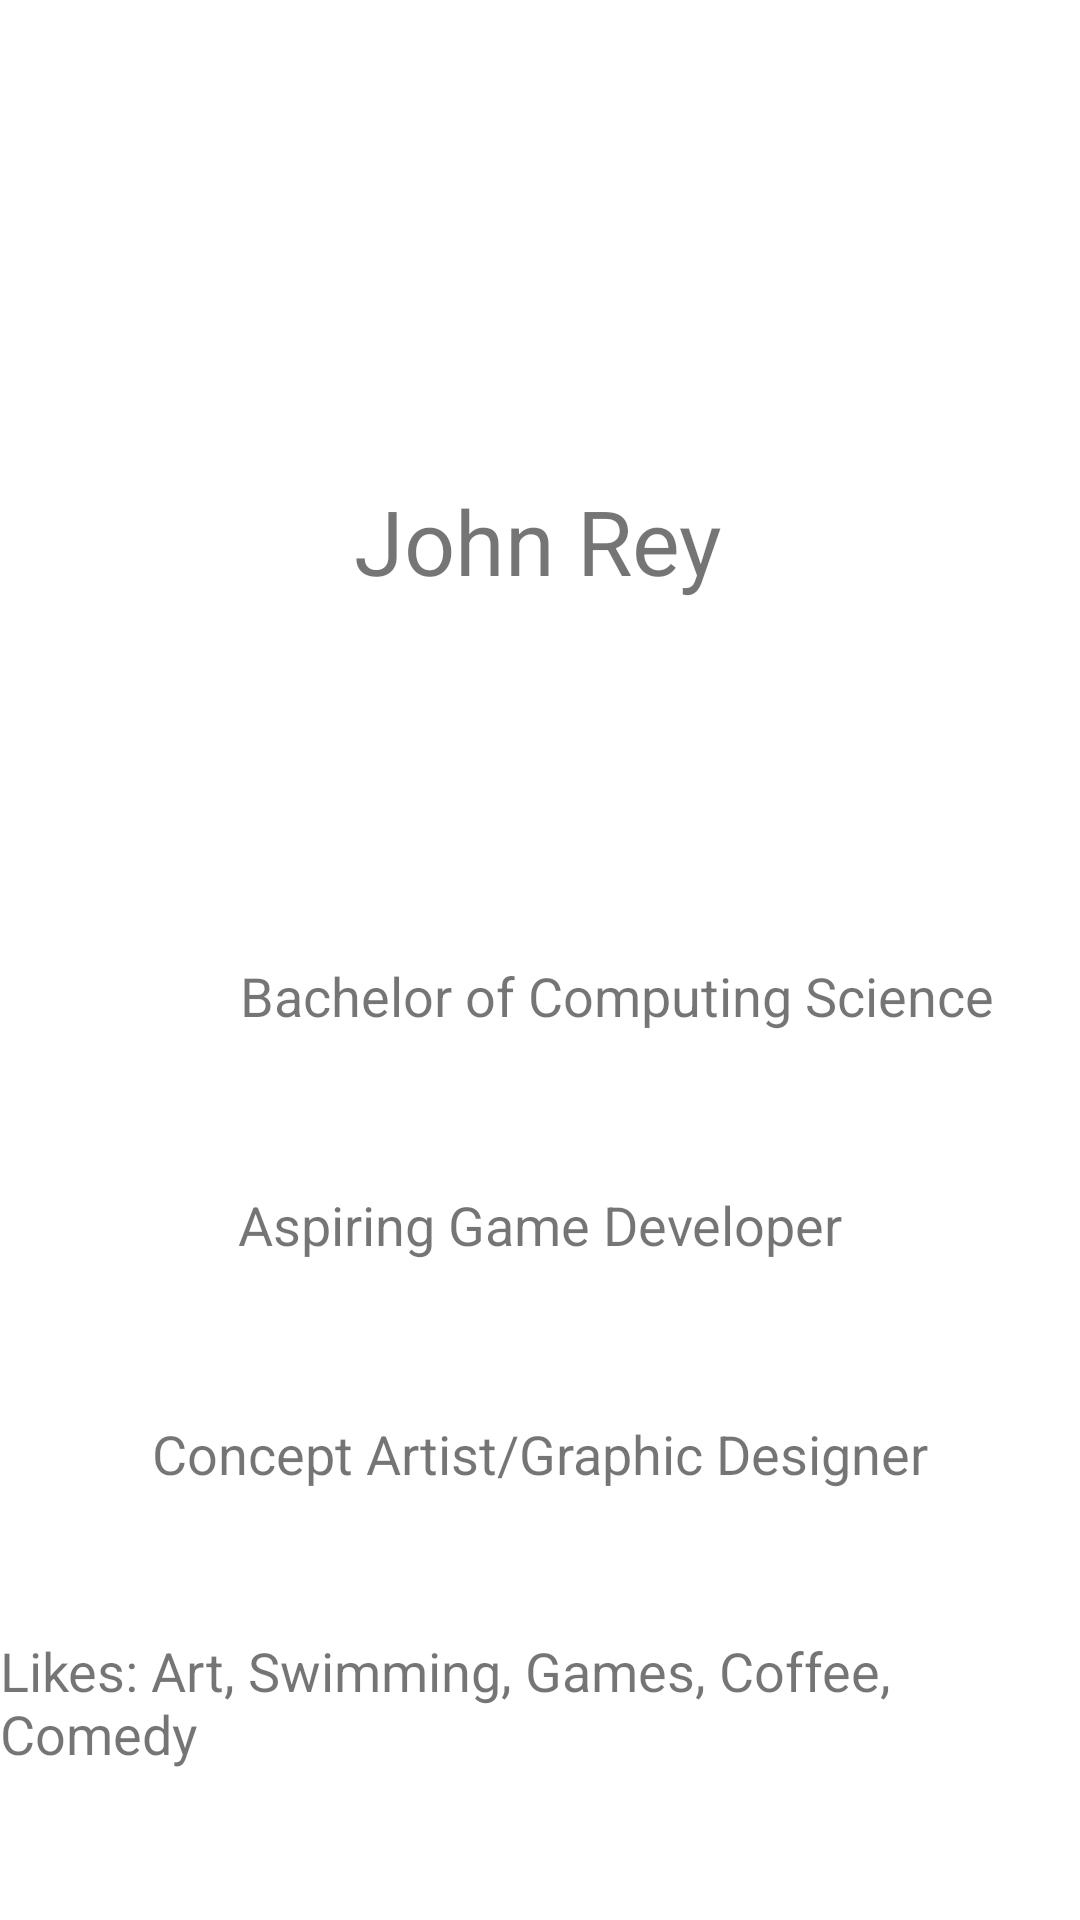

Here is an Android app screen rendered from its layout file. Give the layout XML and the strings, colors and styles it references.
<!-- AndroidManifest.xml: application theme Theme.GroupCProfileLab3 -->
<!-- res/layout/activity_profile_john_rey.xml -->
<?xml version="1.0" encoding="utf-8"?>
<androidx.constraintlayout.widget.ConstraintLayout xmlns:android="http://schemas.android.com/apk/res/android"
    xmlns:app="http://schemas.android.com/apk/res-auto"
    xmlns:tools="http://schemas.android.com/tools"
    android:layout_width="match_parent"
    android:layout_height="match_parent"
    tools:context=".ProfileJohnReyActivity">

    <TextView
        android:id="@+id/textView"
        android:layout_width="wrap_content"
        android:layout_height="wrap_content"
        android:layout_marginTop="60dp"
        android:text="@string/john_rey"
        android:textSize="30sp"
        app:layout_constraintEnd_toEndOf="parent"
        app:layout_constraintHorizontal_bias="0.498"
        app:layout_constraintStart_toStartOf="parent"
        app:layout_constraintTop_toBottomOf="@+id/imageView" />

    <ImageView
        android:id="@+id/imageView"
        android:layout_width="wrap_content"
        android:layout_height="wrap_content"
        android:layout_marginTop="100dp"
        app:layout_constraintEnd_toEndOf="parent"
        app:layout_constraintHorizontal_bias="0.498"
        app:layout_constraintStart_toStartOf="parent"
        app:layout_constraintTop_toTopOf="parent"
        tools:srcCompat="@tools:sample/avatars"
        android:contentDescription="TODO" />

    <TextView
        android:id="@+id/textView2"
        android:layout_width="wrap_content"
        android:layout_height="wrap_content"
        android:layout_marginStart="80dp"
        android:text="Bachelor of Computing Science"
        android:textSize="18sp"
        app:layout_constraintBottom_toBottomOf="parent"
        app:layout_constraintStart_toStartOf="parent"
        app:layout_constraintTop_toTopOf="parent"
        app:layout_constraintVertical_bias="0.519" />

    <TextView
        android:id="@+id/textView3"
        android:layout_width="wrap_content"
        android:layout_height="wrap_content"
        android:layout_marginTop="52dp"
        android:text="Aspiring Game Developer"
        android:textSize="18sp"
        app:layout_constraintEnd_toEndOf="parent"
        app:layout_constraintStart_toStartOf="parent"
        app:layout_constraintTop_toBottomOf="@+id/textView2" />

    <TextView
        android:id="@+id/textView4"
        android:layout_width="wrap_content"
        android:layout_height="wrap_content"
        android:layout_marginTop="52dp"
        android:text="Concept Artist/Graphic Designer"
        android:textSize="18sp"
        app:layout_constraintEnd_toEndOf="parent"
        app:layout_constraintStart_toStartOf="parent"
        app:layout_constraintTop_toBottomOf="@+id/textView3" />

    <TextView
        android:id="@+id/textView5"
        android:layout_width="wrap_content"
        android:layout_height="wrap_content"
        android:layout_marginTop="48dp"
        android:text="Likes: Art, Swimming, Games, Coffee, Comedy"
        android:textSize="18sp"
        app:layout_constraintEnd_toEndOf="parent"
        app:layout_constraintHorizontal_bias="0.495"
        app:layout_constraintStart_toStartOf="parent"
        app:layout_constraintTop_toBottomOf="@+id/textView4" />
</androidx.constraintlayout.widget.ConstraintLayout>
<!-- resources referenced by this layout -->
<resources>
  <string name="john_rey">John Rey</string>
  <style name="Theme.GroupCProfileLab3" parent="Theme.MaterialComponents.DayNight.DarkActionBar">
          
          <item name="colorPrimary">@color/purple_500</item>
          <item name="colorPrimaryVariant">@color/purple_700</item>
          <item name="colorOnPrimary">@color/white</item>
          
          <item name="colorSecondary">@color/teal_200</item>
          <item name="colorSecondaryVariant">@color/teal_700</item>
          <item name="colorOnSecondary">@color/black</item>
          
          <item name="android:statusBarColor" tools:targetApi="l">?attr/colorPrimaryVariant</item>
          
      </style>
  <!-- not gathered from this repository: default colours our renderer supplied (Android Studio template values) -->
  <color name="purple_500">#FF6200EE</color>
  <color name="purple_700">#FF3700B3</color>
  <color name="teal_200">#FF03DAC5</color>
  <color name="teal_700">#FF018786</color>
  <color name="black">#FF000000</color>
  <color name="white">#FFFFFFFF</color>
</resources>
